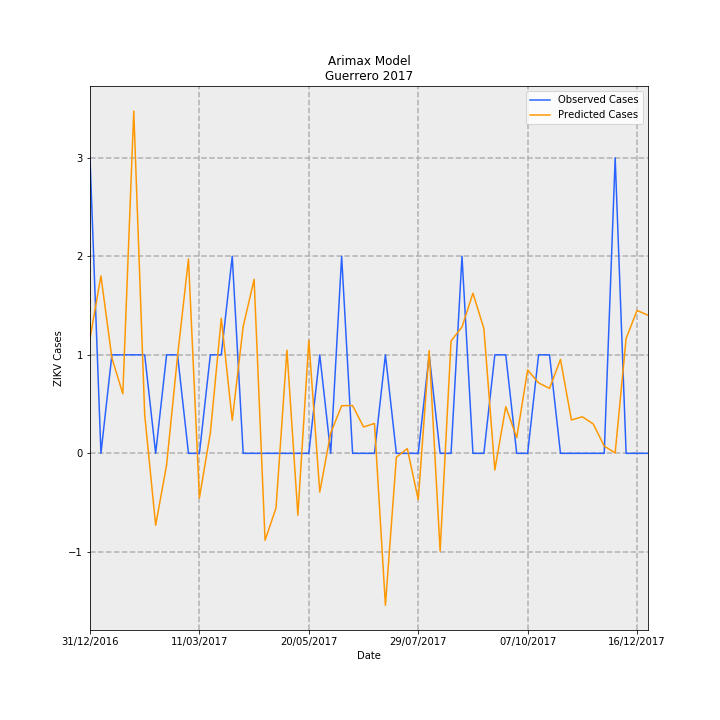

The file beside this chart, header and first rows:
Date, predictions_incidence, observed_incidence, Predicted Cases, Observed Cases, error
31/12/2016, 0.03307, 0.08491, 1.168, 3.0, 1.832
07/01/2017, 0.05096, 0.0, 1.801, 0.0, -1.801
14/01/2017, 0.02743, 0.0283, 0.9693, 1.0, 0.0307
21/01/2017, 0.01711, 0.0283, 0.6045, 1.0, 0.3955
28/01/2017, 0.09833, 0.0283, 3.474, 1.0, -2.474
04/02/2017, 0.01102, 0.0283, 0.3894, 1.0, 0.6106
11/02/2017, -0.02066, 0.0, -0.73, 0.0, 0.73
18/02/2017, -0.003332, 0.0283, -0.1177, 1.0, 1.118
25/02/2017, 0.02788, 0.0283, 0.9852, 1.0, 0.01477
04/03/2017, 0.05583, 0.0, 1.973, 0.0, -1.973
11/03/2017, -0.0128, 0.0, -0.4523, 0.0, 0.4523
18/03/2017, 0.005879, 0.0283, 0.2077, 1.0, 0.7923
25/03/2017, 0.0388, 0.0283, 1.371, 1.0, -0.3709
01/04/2017, 0.009484, 0.05661, 0.3351, 2.0, 1.665
08/04/2017, 0.03643, 0.0, 1.287, 0.0, -1.287
15/04/2017, 0.04998, 0.0, 1.766, 0.0, -1.766
22/04/2017, -0.02496, 0.0, -0.8819, 0.0, 0.8819
29/04/2017, -0.01572, 0.0, -0.5555, 0.0, 0.5555
06/05/2017, 0.02965, 0.0, 1.048, 0.0, -1.048
13/05/2017, -0.01777, 0.0, -0.6278, 0.0, 0.6278
20/05/2017, 0.03246, 0.0, 1.147, 0.0, -1.147
27/05/2017, -0.01112, 0.0283, -0.3928, 1.0, 1.393
03/06/2017, 0.005853, 0.0, 0.2068, 0.0, -0.2068
10/06/2017, 0.01369, 0.05661, 0.4837, 2.0, 1.516
17/06/2017, 0.01373, 0.0, 0.485, 0.0, -0.485
24/06/2017, 0.007581, 0.0, 0.2679, 0.0, -0.2679
01/07/2017, 0.008596, 0.0, 0.3037, 0.0, -0.3037
08/07/2017, -0.04365, 0.0283, -1.542, 1.0, 2.542
15/07/2017, -0.00112, 0.0, -0.03956, 0.0, 0.03956
22/07/2017, 0.00136, 0.0, 0.04807, 0.0, -0.04807
29/07/2017, -0.01329, 0.0, -0.4694, 0.0, 0.4694
05/08/2017, 0.02957, 0.0283, 1.045, 1.0, -0.04463
12/08/2017, -0.02808, 0.0, -0.9921, 0.0, 0.9921
19/08/2017, 0.0323, 0.0, 1.141, 0.0, -1.141
26/08/2017, 0.0363, 0.05661, 1.283, 2.0, 0.7174
02/09/2017, 0.046, 0.0, 1.625, 0.0, -1.625
09/09/2017, 0.03584, 0.0, 1.266, 0.0, -1.266
16/09/2017, -0.004769, 0.0283, -0.1685, 1.0, 1.169
23/09/2017, 0.01342, 0.0283, 0.474, 1.0, 0.526
30/09/2017, 0.004513, 0.0, 0.1595, 0.0, -0.1595
07/10/2017, 0.02396, 0.0, 0.8466, 0.0, -0.8466
14/10/2017, 0.02023, 0.0283, 0.7149, 1.0, 0.2851
21/10/2017, 0.01867, 0.0283, 0.6597, 1.0, 0.3403
28/10/2017, 0.02698, 0.0, 0.9534, 0.0, -0.9534
04/11/2017, 0.009588, 0.0, 0.3388, 0.0, -0.3388
11/11/2017, 0.01051, 0.0, 0.3712, 0.0, -0.3712
18/11/2017, 0.008421, 0.0, 0.2975, 0.0, -0.2975
25/11/2017, 0.002073, 0.0, 0.07324, 0.0, -0.07324
02/12/2017, 0.0001266, 0.08491, 0.004474, 3.0, 2.996
09/12/2017, 0.03302, 0.0, 1.167, 0.0, -1.167
16/12/2017, 0.04106, 0.0, 1.451, 0.0, -1.451
23/12/2017, 0.03966, 0.0, 1.401, 0.0, -1.401
